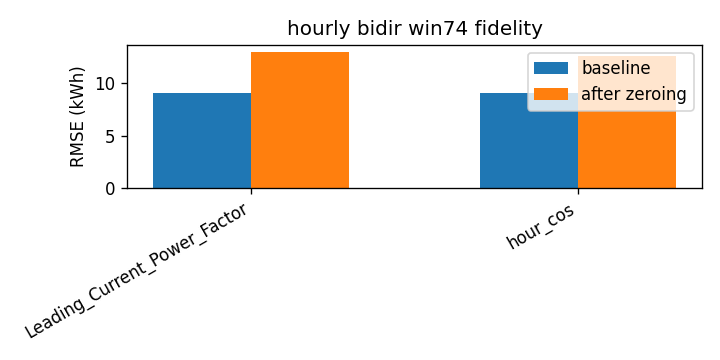

Source data for this figure (header and first rows):
attr, baseline_rmse, rmse_zero, delta
Leading_Current_Power_Factor, 9.103, 13.02, 3.918
hour_cos, 9.103, 12.64, 3.534
